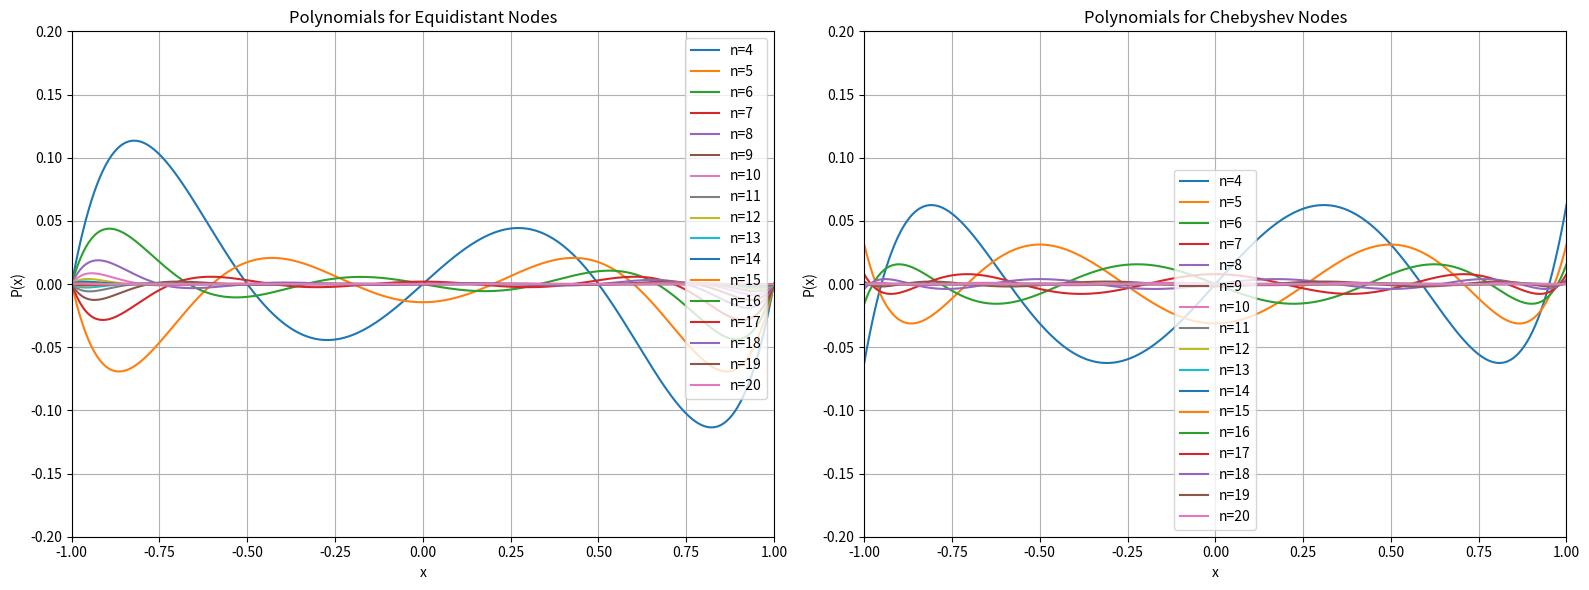

This figure's Python source:
import numpy as np
import matplotlib.pyplot as plt

# Function to compute Pn+1(x) for given x and nodes
def compute_polynomial(x, nodes):
    p = 1
    for node in nodes:
        p *= (x - node)
    return p

# Generate equidistant nodes and Chebyshev nodes in [-1, 1]
def generate_nodes(n, type="Equidistant"):
    if type == "Equidistant":
        return np.linspace(-1, 1, n+1)
    elif type == "Chebyshev":
        return np.array([np.cos((2*k + 1) * np.pi / (2 * (n + 1))) for k in range(n+1)])

# Plotting function
def plot_polynomial(ax, n_values, type="Equidistant"):
    x = np.linspace(-1, 1, 500)
    for n in n_values:
        nodes = generate_nodes(n, type=type)
        y = compute_polynomial(x, nodes)
        ax.plot(x, y, label=f"n={n}")
    ax.set_title(f"Polynomials for {type} Nodes")
    ax.set_xlabel("x")
    ax.set_ylabel("P(x)")
    ax.legend()
    ax.grid(True)
    ax.set_xlim(-1, 1)  # Fix x-axis range
    ax.set_ylim(-0.2, 0.2)  # Fix y-axis range

# Define n values
n_values = np.arange(4, 21)

# Create two subplots: one for equidistant nodes and one for Chebyshev nodes
fig, axs = plt.subplots(1, 2, figsize=(16, 6))

# Plot for equidistant nodes
plot_polynomial(axs[0], n_values, type="Equidistant")

# Plot for Chebyshev nodes
plot_polynomial(axs[1], n_values, type="Chebyshev")

# Adjust layout and display the plots
plt.tight_layout()
plt.show()
